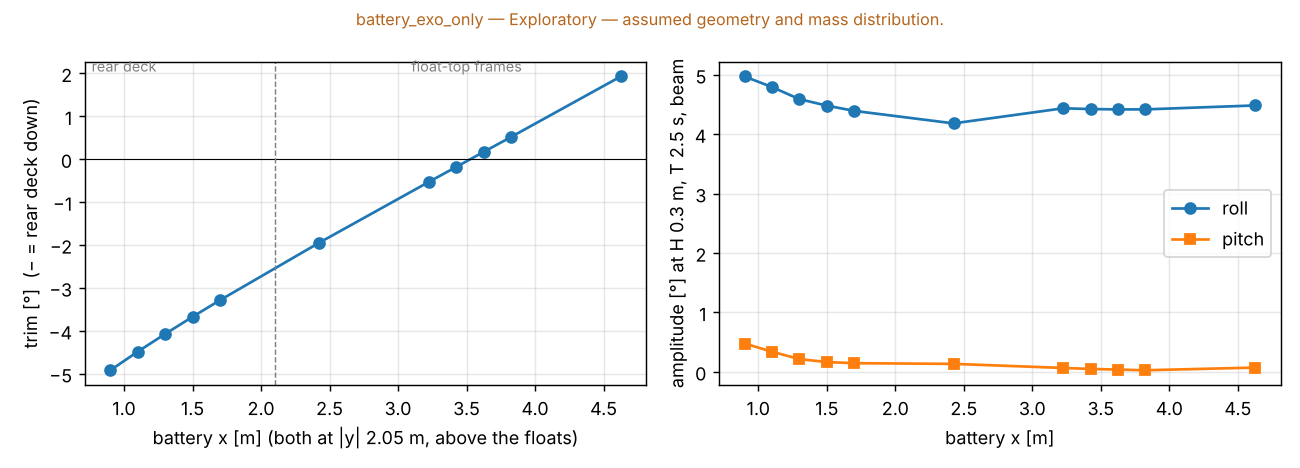

Values plotted in this chart, from the file beside it:
rank, zone, x [m], y stbd [m], y port [m], trim [°], heel [°], deck fb min [m], GM_T [m], COM z [m], roll amp [°], pitch amp [°], heave amp [m], deck a_z [m/s²], line min [N], slack, score
1, float_frame, 3.62, 2.05, 2.05, 0.17, -0.17, 0.362, 21.9, 0.642, 4.42, 0.04, 0.035, 1.14, —, —, 3.29
2, float_frame, 3.42, 2.05, 2.05, -0.18, -0.17, 0.350, 21.9, 0.642, 4.42, 0.05, 0.035, 1.14, —, —, 3.32
3, float_frame, 3.83, 2.05, 2.05, 0.52, -0.17, 0.367, 21.9, 0.642, 4.42, 0.02, 0.035, 1.14, —, —, 3.64
4, float_frame, 3.23, 2.05, 2.05, -0.53, -0.17, 0.333, 21.9, 0.642, 4.43, 0.06, 0.035, 1.15, —, —, 3.69
5, float_frame, 2.42, 2.05, 2.05, -1.95, -0.17, 0.262, 21.6, 0.642, 4.18, 0.13, 0.034, 1.09, —, —, 4.99
6, float_frame, 4.62, 2.05, 2.05, 1.92, -0.17, 0.387, 21.7, 0.642, 4.48, 0.07, 0.035, 1.15, —, —, 5.11
7, rear_deck, 1.70, 2.05, 1.75, -3.29, -0.06, 0.201, 20.9, 0.642, 4.35, 0.08, 0.034, 1.13, —, —, 6.19
8, rear_deck, 1.70, 0.20, 0.20, -3.29, -0.17, 0.196, 20.9, 0.642, 4.16, 0.14, 0.035, 1.09, —, —, 6.33
9, rear_deck, 1.70, 1.70, 1.70, -3.29, -0.17, 0.196, 20.9, 0.642, 4.31, 0.14, 0.035, 1.13, —, —, 6.43
10, rear_deck, 1.70, 2.05, 2.05, -3.29, -0.17, 0.196, 20.9, 0.642, 4.39, 0.14, 0.035, 1.15, —, —, 6.48
11, rear_deck, 1.50, 2.05, 1.75, -3.68, -0.06, 0.182, 20.7, 0.642, 4.44, 0.06, 0.035, 1.15, —, —, 6.62
12, rear_deck, 1.50, 0.20, 0.20, -3.68, -0.18, 0.178, 20.7, 0.642, 4.24, 0.16, 0.035, 1.11, —, —, 6.78
13, rear_deck, 1.50, 1.70, 1.70, -3.68, -0.18, 0.178, 20.7, 0.642, 4.40, 0.16, 0.035, 1.15, —, —, 6.88
14, rear_deck, 1.50, 2.05, 2.05, -3.68, -0.18, 0.178, 20.7, 0.642, 4.48, 0.16, 0.035, 1.17, —, —, 6.93
15, rear_deck, 1.30, 2.05, 1.75, -4.07, -0.06, 0.163, 20.4, 0.642, 4.55, 0.07, 0.035, 1.18, —, —, 7.09
16, rear_deck, 1.30, 0.20, 0.20, -4.08, -0.18, 0.158, 20.4, 0.642, 4.33, 0.20, 0.035, 1.14, —, —, 7.27
17, rear_deck, 1.30, 1.70, 1.70, -4.08, -0.18, 0.158, 20.4, 0.642, 4.51, 0.21, 0.035, 1.18, —, —, 7.38
18, rear_deck, 1.30, 2.05, 2.05, -4.08, -0.18, 0.158, 20.4, 0.642, 4.59, 0.21, 0.035, 1.20, —, —, 7.43
19, rear_deck, 1.10, 2.05, 1.45, -4.49, 0.06, 0.143, 20.1, 0.642, 4.72, 0.19, 0.033, 1.23, —, —, 7.74
20, rear_deck, 1.10, 2.05, 1.75, -4.49, -0.06, 0.143, 20.1, 0.642, 4.75, 0.19, 0.033, 1.23, —, —, 7.76
21, rear_deck, 1.10, 0.20, 0.20, -4.49, -0.18, 0.139, 20.1, 0.642, 4.52, 0.32, 0.033, 1.19, —, —, 7.98
22, rear_deck, 1.10, 0.50, 0.50, -4.49, -0.18, 0.139, 20.1, 0.642, 4.53, 0.33, 0.033, 1.19, —, —, 7.99
23, rear_deck, 1.10, 2.05, 1.15, -4.49, 0.18, 0.139, 20.1, 0.642, 4.70, 0.32, 0.034, 1.24, —, —, 8.10
24, rear_deck, 1.10, 1.70, 1.70, -4.49, -0.18, 0.139, 20.1, 0.642, 4.70, 0.33, 0.033, 1.23, —, —, 8.10
25, rear_deck, 1.10, 2.05, 2.05, -4.49, -0.18, 0.139, 20.1, 0.642, 4.79, 0.34, 0.033, 1.25, —, —, 8.15
26, rear_deck, 0.90, 2.05, 1.45, -4.92, 0.06, 0.123, 19.6, 0.642, 4.89, 0.29, 0.033, 1.28, —, —, 8.54
27, rear_deck, 0.90, 2.05, 1.75, -4.92, -0.06, 0.123, 19.6, 0.642, 4.92, 0.29, 0.032, 1.27, —, —, 8.55
28, rear_deck, 0.90, 0.20, 0.20, -4.92, -0.18, 0.118, 19.6, 0.642, 4.68, 0.46, 0.032, 1.22, —, —, 8.79
29, rear_deck, 0.90, 0.50, 0.50, -4.92, -0.18, 0.118, 19.6, 0.642, 4.69, 0.46, 0.032, 1.23, —, —, 8.80
30, rear_deck, 0.90, 1.70, 1.70, -4.92, -0.18, 0.118, 19.6, 0.642, 4.88, 0.47, 0.032, 1.27, —, —, 8.92
31, rear_deck, 0.90, 2.05, 1.15, -4.92, 0.18, 0.118, 19.6, 0.642, 4.88, 0.47, 0.035, 1.29, —, —, 8.93
32, rear_deck, 0.90, 2.05, 2.05, -4.92, -0.18, 0.118, 19.6, 0.642, 4.97, 0.48, 0.032, 1.29, —, —, 8.98
33, rear_deck, 0.70, 0.20, 0.20, -5.38, -0.19, 0.097, 19.1, 0.642, 4.22, 0.24, 0.035, 1.12, —, —, 9.09
34, rear_deck, 0.70, 0.50, 0.50, -5.38, -0.19, 0.097, 19.1, 0.642, 4.23, 0.24, 0.035, 1.12, —, —, 9.10
35, rear_deck, 0.70, 0.90, 0.90, -5.38, -0.19, 0.097, 19.1, 0.642, 4.27, 0.24, 0.035, 1.13, —, —, 9.12
36, rear_deck, 0.70, 1.30, 1.30, -5.38, -0.19, 0.097, 19.1, 0.642, 4.32, 0.24, 0.035, 1.14, —, —, 9.15
37, rear_deck, 0.50, 0.20, 0.20, -5.90, -0.20, 0.073, 18.3, 0.642, 4.51, 0.53, 0.033, 1.20, —, —, 10.18
38, rear_deck, 0.50, 0.50, 0.50, -5.90, -0.20, 0.073, 18.3, 0.642, 4.53, 0.53, 0.033, 1.20, —, —, 10.19
39, rear_deck, 0.50, 0.90, 0.90, -5.90, -0.20, 0.073, 18.3, 0.642, 4.57, 0.54, 0.033, 1.21, —, —, 10.22
40, rear_deck, 0.50, 1.30, 1.30, -5.90, -0.20, 0.073, 18.3, 0.642, 4.63, 0.55, 0.033, 1.22, —, —, 10.26
41, rear_deck, 0.30, 0.20, 0.20, -6.51, -0.21, 0.046, 17.2, 0.642, 4.95, 1.26, 0.024, 1.29, —, —, 11.72
42, rear_deck, 0.30, 0.50, 0.50, -6.51, -0.21, 0.046, 17.2, 0.642, 4.97, 1.26, 0.024, 1.29, —, —, 11.73
43, rear_deck, 0.30, 0.90, 0.90, -6.51, -0.21, 0.046, 17.2, 0.642, 5.01, 1.27, 0.024, 1.30, —, —, 11.76
44, rear_deck, 0.30, 1.30, 1.30, -6.51, -0.21, 0.046, 17.2, 0.642, 5.09, 1.29, 0.024, 1.32, —, —, 11.82
